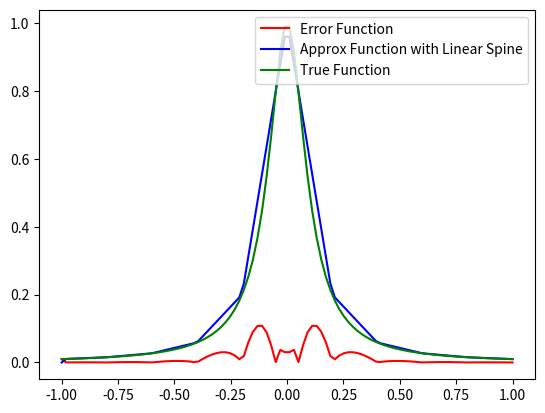

Recreate this plot in Python.
import matplotlib.pyplot as plt
import numpy as np
from numpy.linalg import inv 


def driver():
    
    f = lambda x: 1 / (1 + (10*x)**2)
    a = -1
    b = 1
    
    ''' create points you want to evaluate at'''
    Neval = 100
    xeval =  np.linspace(a,b,Neval)
    
    ''' number of intervals'''
    Nint = 10
    
    '''evaluate the linear spline'''
    yeval = eval_lin_spline(xeval, Neval, a, b, f, Nint)
    
    ''' evaluate f at the evaluation points'''
    fex = np.zeros(Neval)
    for j in range(Neval):
      fex[j] = f(xeval[j]) 

    
    err = abs(yeval-fex)
    plt.plot(xeval, err, label='Error Function', color='red')
      
    plt.plot(xeval, yeval, label='Approx Function with Linear Spine', color='blue')
    plt.plot(xeval, fex, label='True Function', color='green')
    plt.legend()
    plt.show()   
       


def line_evaluator(x0, f0, x1, f1, alpha):
    return f0 + (f1 - f0) * (alpha - x0) / (x1 - x0)
  
    
def eval_lin_spline(xeval,Neval,a,b,f,Nint):

    '''create the intervals for piecewise approximations'''
    xint = np.linspace(a,b,Nint+1)
   
    '''create vector to store the evaluation of the linear splines'''
    yeval = np.zeros(Neval) 

    for jint in range(Nint):
        '''find indices of xeval in interval (xint(jint),xint(jint+1))'''
        '''let ind denote the indices in the intervals'''
        '''let n denote the length of ind'''
        '''temporarily store your info for creating a line in the interval of 
         interest'''
        
        a1 = xint[jint]
        fa1 = f(a1)
        b1 = xint[jint+1]
        fb1 = f(b1)

        ind = np.where((xeval > a1) & (xeval <= b1))
        xloc = xeval[ind]
        n = len(xloc)

        yloc = np.zeros(len(xloc))

        for kk in range(n):
            yloc[kk] = line_evaluator(a1, fa1, b1, fb1, xloc[kk])

        yeval[ind] = yloc            

    return yeval
           
           
if __name__ == '__main__':
      # run the drivers only if this is called from the command line
      driver()               
